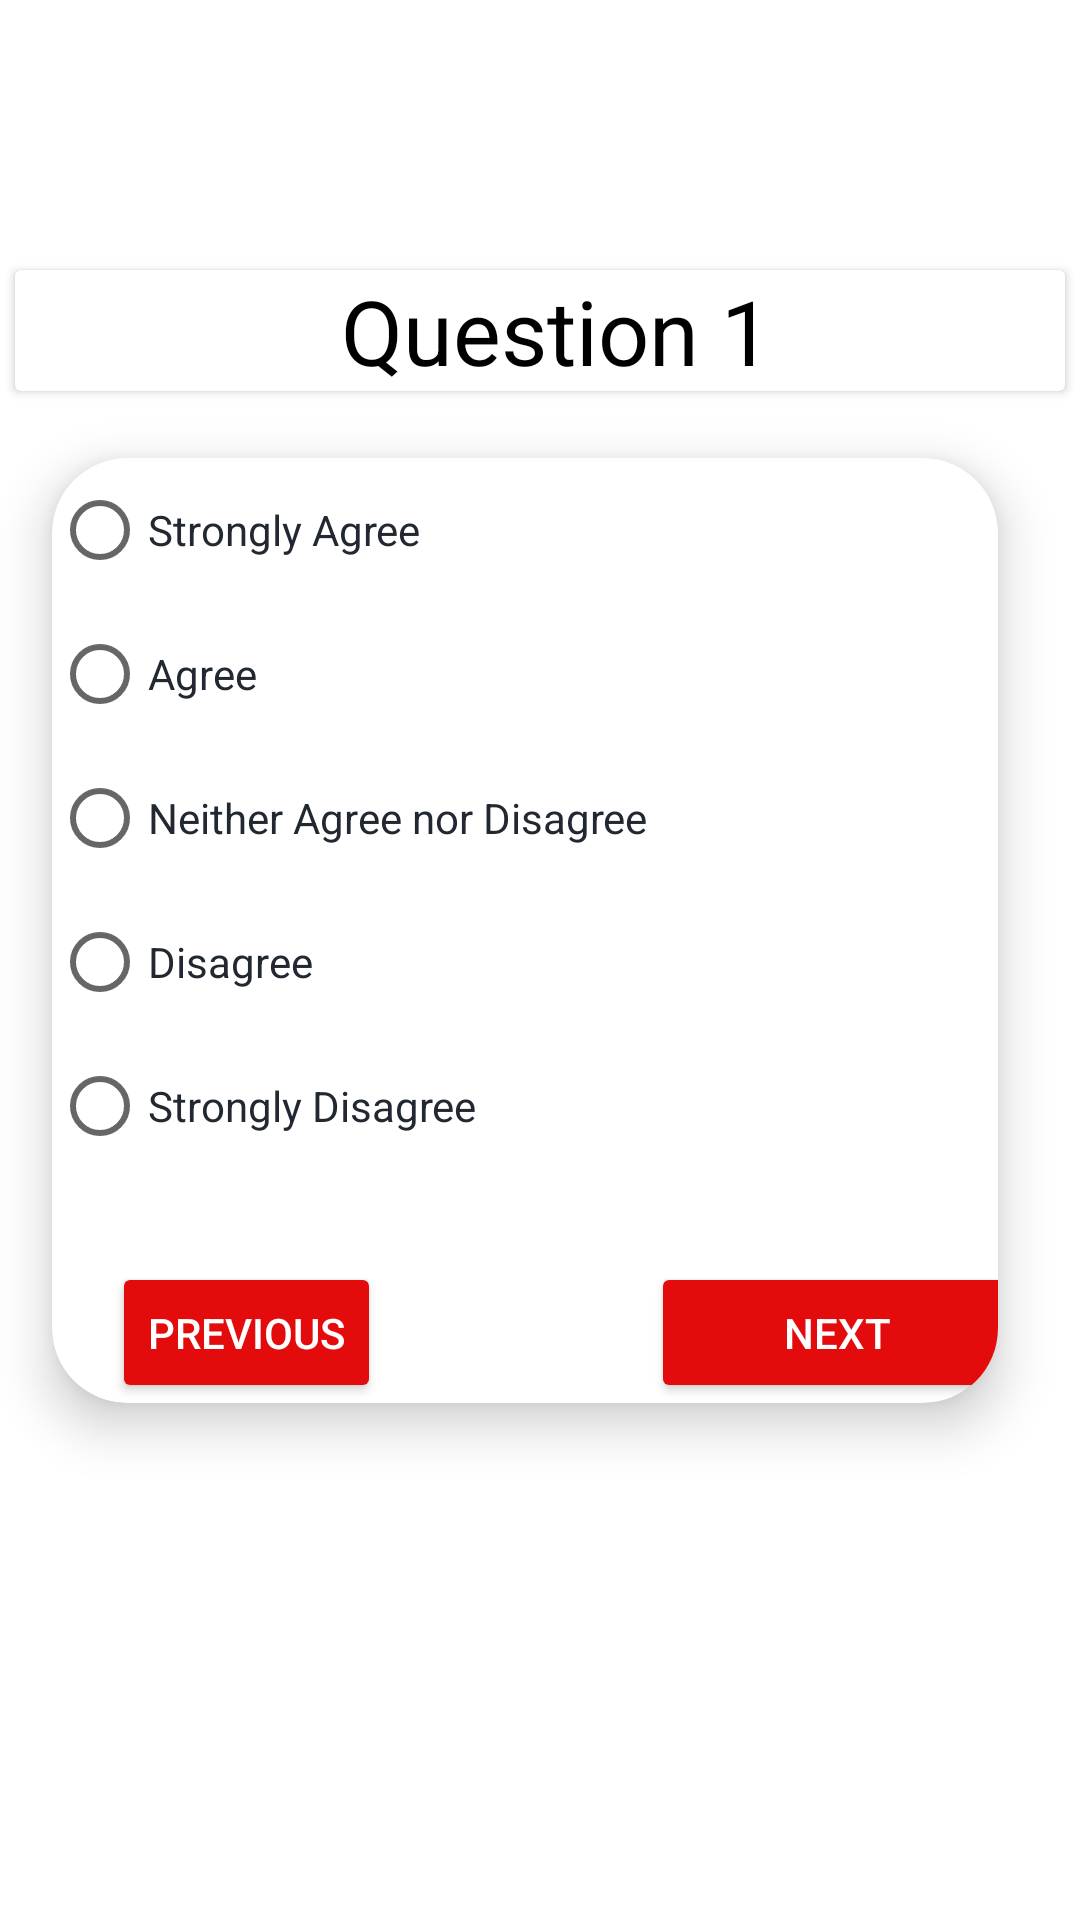

Reconstruct the res/layout file that produces this screen, plus the resources it refers to.
<!-- AndroidManifest.xml: application theme Theme.MobAppDevCoursework -->
<!-- res/layout/activity_question1.xml -->
<?xml version="1.0" encoding="utf-8"?>
<LinearLayout
    xmlns:android="http://schemas.android.com/apk/res/android"
    xmlns:app="http://schemas.android.com/apk/res-auto"
    xmlns:tools="http://schemas.android.com/tools"
    android:layout_width="match_parent"
    android:layout_height="match_parent"
    android:orientation="vertical"
    android:layout_gravity="center"
    tools:context=".SurveyQuestion">

    <androidx.cardview.widget.CardView
        android:layout_gravity="center"
        android:layout_marginTop="90dp"
        android:layout_marginStart="5dp"
        android:layout_marginEnd="5dp"
        android:layout_width="match_parent"
        android:layout_height="wrap_content"
        tools:ignore="MissingConstraints">

        <LinearLayout
            android:layout_width="361dp"
            android:layout_height="wrap_content"
            android:orientation="vertical">

            <TextView
                android:id="@+id/textViewGetQuestion1"
                android:layout_width="361dp"
                android:layout_height="wrap_content"
                android:layout_marginTop="0dp"
                android:gravity="center"
                android:text="Question 1"
                android:textColor="@color/black"
                android:textSize="30sp"/>
        </LinearLayout>

    </androidx.cardview.widget.CardView>

    <androidx.constraintlayout.widget.ConstraintLayout
        android:layout_width="wrap_content"
        android:theme="@style/Theme.MaterialComponents.Light"
        android:paddingBottom="24dp"
        android:layout_height="match_parent">

        <androidx.cardview.widget.CardView
            app:cardCornerRadius="25dp"
            app:cardElevation="10dp"
            android:layout_gravity="center"
            android:layout_marginTop="0dp"
            android:layout_marginStart="5dp"
            android:layout_marginEnd="5dp"
            app:cardUseCompatPadding="true"
            android:layout_width="match_parent"
            android:layout_height="wrap_content"
            tools:ignore="MissingConstraints">

            <ScrollView
                android:layout_width="match_parent"
                android:layout_height="wrap_content">

                <LinearLayout
                    android:layout_width="386dp"
                    android:layout_height="wrap_content"
                    android:orientation="vertical">

                    <RadioGroup
                        android:id="@+id/radioGroupAnswer"
                        android:layout_width="409dp"
                        android:layout_height="268dp"
                        app:layout_constraintEnd_toEndOf="parent"
                        app:layout_constraintStart_toStartOf="parent"
                        app:layout_constraintTop_toBottomOf="@+id/txtQuestion">

                        <RadioButton
                            android:id="@+id/StronglyAgreeQuestion1"
                            android:layout_width="352dp"
                            android:layout_height="wrap_content"
                            android:text="Strongly Agree"
                            android:textColor="@color/greyDark" />

                        <RadioButton
                            android:id="@+id/AgreeQuestion1"
                            android:layout_width="352dp"
                            android:layout_height="wrap_content"
                            android:textColor="@color/greyDark"
                            android:text="Agree" />

                        <RadioButton
                            android:id="@+id/NeitherAgreeNorDisagreeQuestion1"
                            android:layout_width="352dp"
                            android:layout_height="wrap_content"
                            android:textColor="@color/greyDark"
                            android:text="Neither Agree nor Disagree" />

                        <RadioButton
                            android:id="@+id/DisagreeQuestion1"
                            android:layout_width="352dp"
                            android:layout_height="wrap_content"
                            android:textColor="@color/greyDark"
                            android:text="Disagree" />

                        <RadioButton
                            android:id="@+id/StronglyDisagreeQuestion1"
                            android:textColor="@color/greyDark"
                            android:layout_width="352dp"
                            android:layout_height="wrap_content"
                            android:text="Strongly Disagree" />
                    </RadioGroup>

                    <LinearLayout
                        android:layout_width="380dp"
                        android:layout_height="wrap_content"
                        app:layout_constraintBottom_toBottomOf="parent"
                        app:layout_constraintEnd_toEndOf="parent"
                        app:layout_constraintHorizontal_bias="0.483"
                        app:layout_constraintStart_toStartOf="parent"
                        app:layout_constraintTop_toBottomOf="@+id/radioGroupAnswers00"
                        app:layout_constraintVertical_bias="0.102">

                        <Button
                            android:id="@+id/btnPrevQuestion1"
                            android:layout_width="wrap_content"
                            android:layout_height="47dp"
                            android:layout_marginStart="20dp"
                            android:text="Previous"
                            android:textColor="@color/white"
                            app:backgroundTint="@color/red"
                            tools:ignore="TouchTargetSizeCheck" />

                        <Button
                            android:id="@+id/btnNextQuestion1"
                            android:layout_width="124dp"
                            android:layout_height="47dp"
                            android:layout_marginLeft="90dp"
                            android:text="Next"
                            android:textColor="@color/white"
                            app:backgroundTint="@color/red"
                            tools:ignore="TouchTargetSizeCheck" />
                    </LinearLayout>

                </LinearLayout>

            </ScrollView>

        </androidx.cardview.widget.CardView>

    </androidx.constraintlayout.widget.ConstraintLayout>

</LinearLayout>
<!-- resources referenced by this layout -->
<resources>
  <color name="black">#FF000000</color>
  <color name="greyDark">#222831</color>
  <color name="red">#E30B0B</color>
  <color name="white">#FFFFFFFF</color>
  <style name="Theme.MobAppDevCoursework" parent="Theme.MaterialComponents.DayNight.DarkActionBar">
          
          <item name="colorPrimary">@color/purple_500</item>
          <item name="colorPrimaryVariant">@color/purple_700</item>
          <item name="colorOnPrimary">@color/white</item>
          
          <item name="colorSecondary">@color/teal_200</item>
          <item name="colorSecondaryVariant">@color/teal_700</item>
          <item name="colorOnSecondary">@color/black</item>
          
          <item name="android:statusBarColor">?attr/colorPrimaryVariant</item>
          
      </style>
  <color name="purple_500">#FF6200EE</color>
  <color name="purple_700">#FF3700B3</color>
  <color name="teal_200">#FF03DAC5</color>
  <color name="teal_700">#FF018786</color>
</resources>
